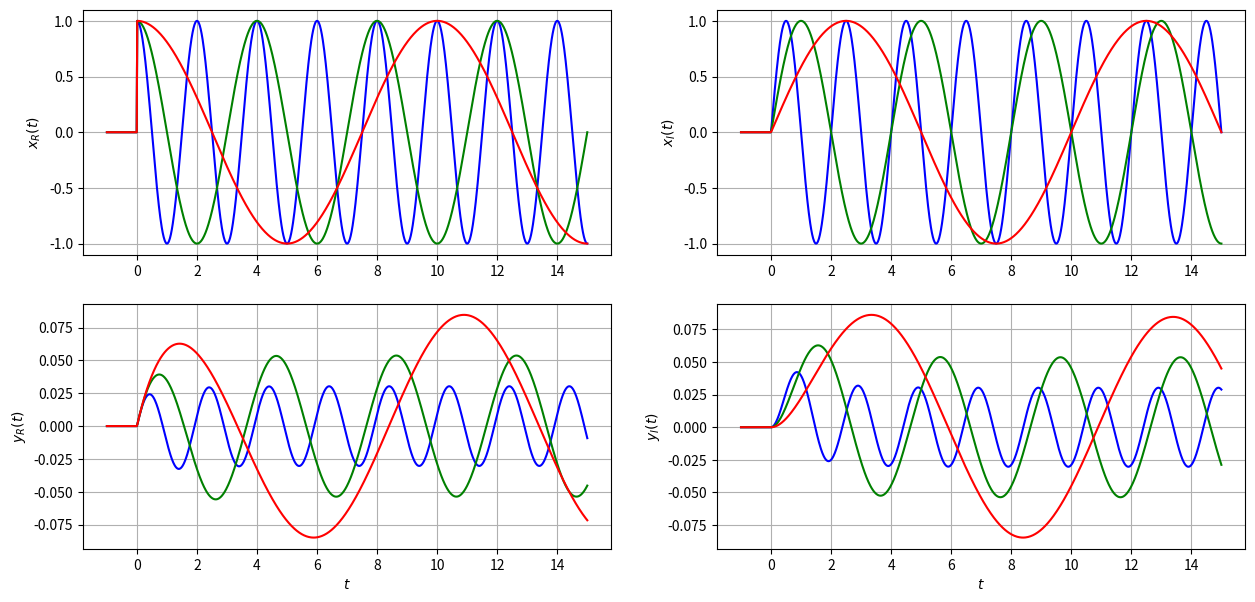
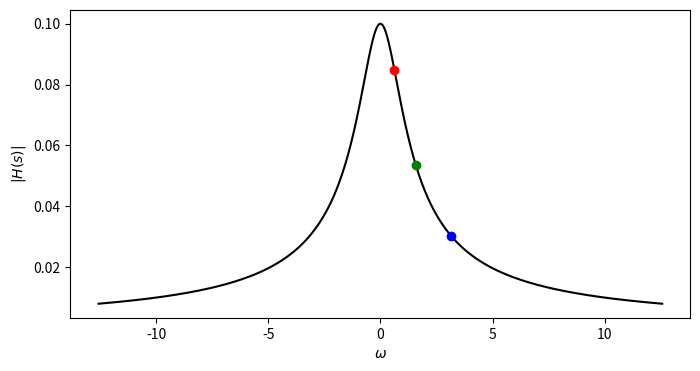

Here is the Python script that generated these plots, in order:
import numpy as np
import matplotlib.pyplot as plt
from cmath import exp, pi

R = 10
C = 10
a = R / C

omega = [1j * pi, 1j / 2 * pi, 1j / 5 * pi]
color = ['blue', 'green', 'red']


def u(time):
    if time < 0:
        return 0
    else:
        return 1


def transfer_function(s):
    return 1 / (R + C * s)


def x_f(t, s):
    return exp(s * t) * u(t)


def y_f(t, s):
    return 1 / (R + C * s) * (exp(s * t) - exp(-R / C * t)) * u(t)


def a_8_d():
    t = np.linspace(-1.0, 15.0, 1000)

    x_real = np.zeros((len(omega), t.size))
    x_imag = np.zeros((len(omega), t.size))
    y_real = np.zeros((len(omega), t.size))
    y_imag = np.zeros((len(omega), t.size))

    for i in range(len(omega)):
        x_real[i] = np.vectorize(x_f)(t, omega[i]).real
        x_imag[i] = np.vectorize(x_f)(t, omega[i]).imag
        y_real[i] = np.vectorize(y_f)(t, omega[i]).real
        y_imag[i] = np.vectorize(y_f)(t, omega[i]).imag

    plt.figure(figsize=(15, 7))

    plt.subplot(2, 2, 1)
    for i in range(len(omega)):
        plt.plot(t, x_real[i], color=color[i])
    plt.ylabel('$x_R(t)$')
    plt.grid(True)

    plt.subplot(2, 2, 2)
    for i in range(len(omega)):
        plt.plot(t, x_imag[i], color=color[i])
    plt.ylabel('$x_I(t)$')
    plt.grid(True)

    plt.subplot(2, 2, 3)
    for i in range(len(omega)):
        plt.plot(t, y_real[i], color=color[i])
    plt.ylabel('$y_R(t)$')
    plt.xlabel('$t$')
    plt.grid(True)

    plt.subplot(2, 2, 4)
    for i in range(len(omega)):
        plt.plot(t, y_imag[i], color=color[i])
    plt.ylabel('$y_I(t)$')
    plt.xlabel('$t$')
    plt.grid(True)

    plt.show()

    omega_range = np.linspace(-4 * pi, 4 * pi, 1000)
    transfer_f_vals = abs(transfer_function(1j * omega_range))

    plt.figure(figsize=(8, 4))
    plt.plot(omega_range, transfer_f_vals, '-k')
    for i in range(len(omega)):
        plt.plot(abs(omega[i]), abs(transfer_function(omega[i])), color=color[i], marker='o')
    plt.ylabel('$|H(s)|$')
    plt.xlabel('$\\omega$')
    plt.show()


if __name__ == '__main__':
    a_8_d()
